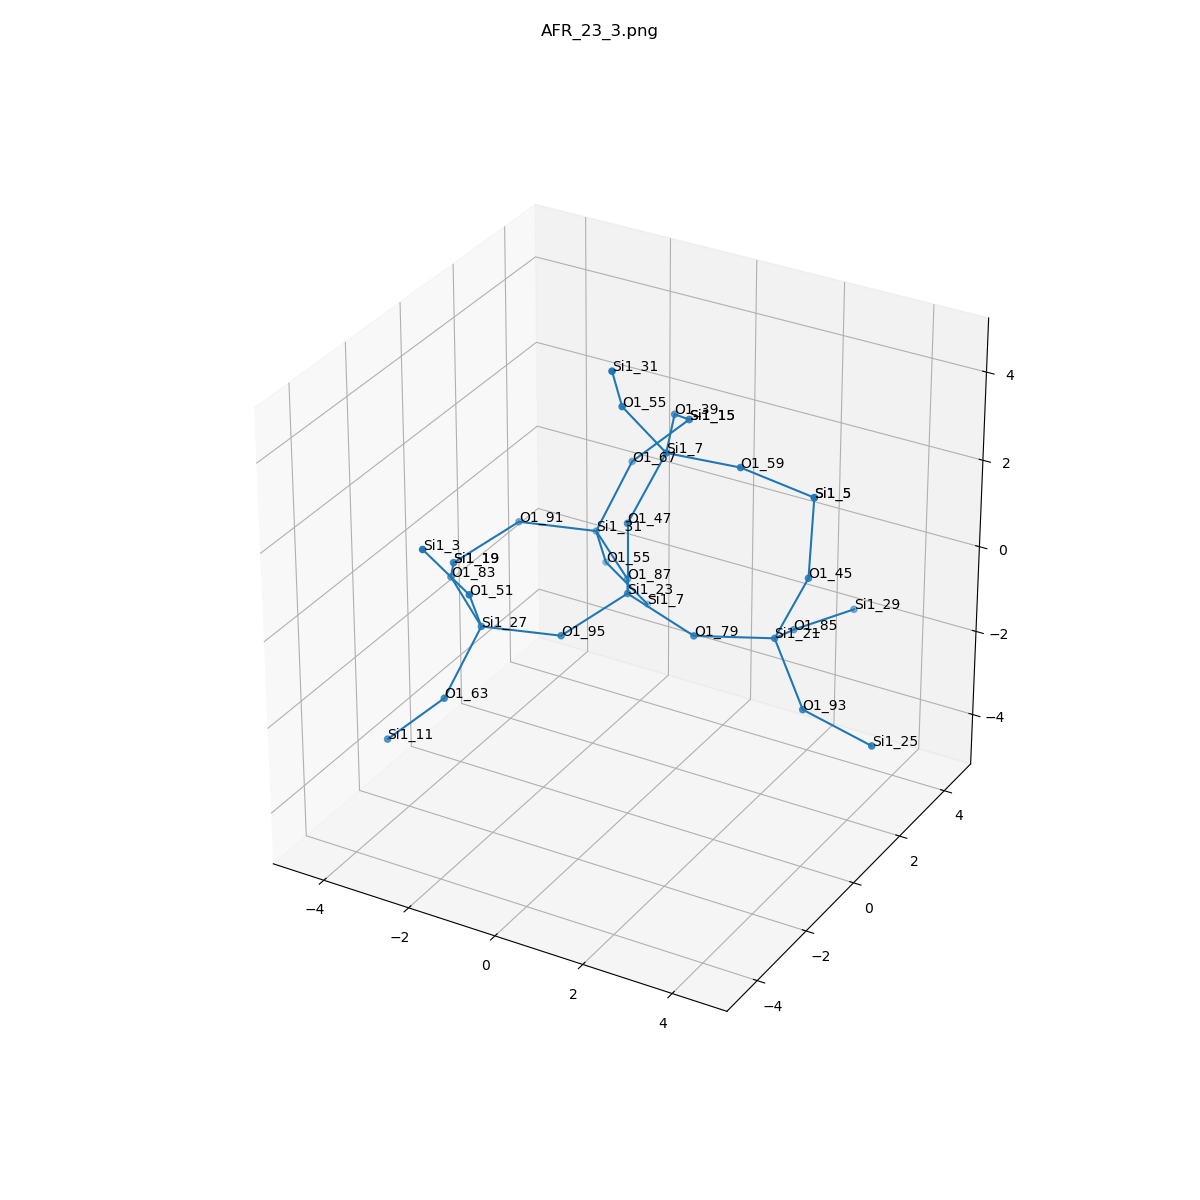

The file beside this chart, header and first rows:
, neighbor_num, isite, atom, x, y, z, front_index
0, 0, 23, Si1, 0.0, 0.0, 0.0, 
1, 1, 79, O1, 1.517, -1.232595164407831e-32, -0.5379, 0.0
2, 1, 95, O1, -0.7614, -1.315, -0.5338, 0.0
3, 1, 47, O1, 1.1102230246251565e-16, 3.0814879110195774e-33, 1.609, 0.0
4, 1, 87, O1, -0.7603, 1.313, -0.5365, 0.0
5, 2, 21, Si1, 2.867, 0.8694, -0.6405, 1.0
6, 2, 27, Si1, -2.039, -2.246, -0.2218, 2.0
7, 2, 7, Si1, 0.4368, 0.7634, 2.959, 3.0
8, 2, 31, Si1, -2.037, 2.246, -0.2284, 4.0
9, 3, 85, O1, 2.531, 2.311, -1.272, 5.0
10, 3, 93, O1, 3.929, 0.1072, -1.582, 5.0
11, 3, 45, O1, 3.497, 1.06, 0.8282, 5.0
12, 3, 63, O1, -2.35, -3.176, -1.497, 6.0
13, 3, 51, O1, -1.726, -3.171, 1.058, 6.0
14, 3, 83, O1, -3.316, -1.313, 0.08632, 6.0
15, 3, 59, O1, 2.042, 0.8809, 3.011, 7.0
16, 3, 39, O1, -0.208, 2.237, 2.976, 7.0
17, 3, 55, O1, -0.08478, -0.06528, 4.237, 7.0
18, 3, 55, O1, -2.35, 3.172, -1.508, 8.0
19, 3, 67, O1, -1.726, 3.177, 1.046, 8.0
20, 3, 91, O1, -3.315, 1.316, 0.0836, 8.0
21, 4, 29, Si1, 3.115, 3.809, -1.379, 9.0
22, 4, 25, Si1, 5.505, 0.04227, -1.907, 10.0
23, 4, 5, Si1, 3.291, 1.629, 2.321, 11.0
24, 4, 11, Si1, -3.467, -3.555, -2.594, 12.0
25, 4, 3, Si1, -2.248, -3.999, 2.336, 13.0
26, 4, 19, Si1, -4.076, 0.000951, -0.4502, 14.0
27, 4, 5, Si1, 3.291, 1.629, 2.321, 15.0
28, 4, 15, Si1, -0.6095, 3.556, 2.144, 16.0
29, 4, 31, Si1, 0.2279, -0.9904, 5.516, 17.0
30, 4, 7, Si1, -1.828, 4, -2.786, 18.0
31, 4, 15, Si1, -0.6095, 3.556, 2.144, 19.0
32, 4, 19, Si1, -4.076, 0.000951, -0.4502, 20.0
